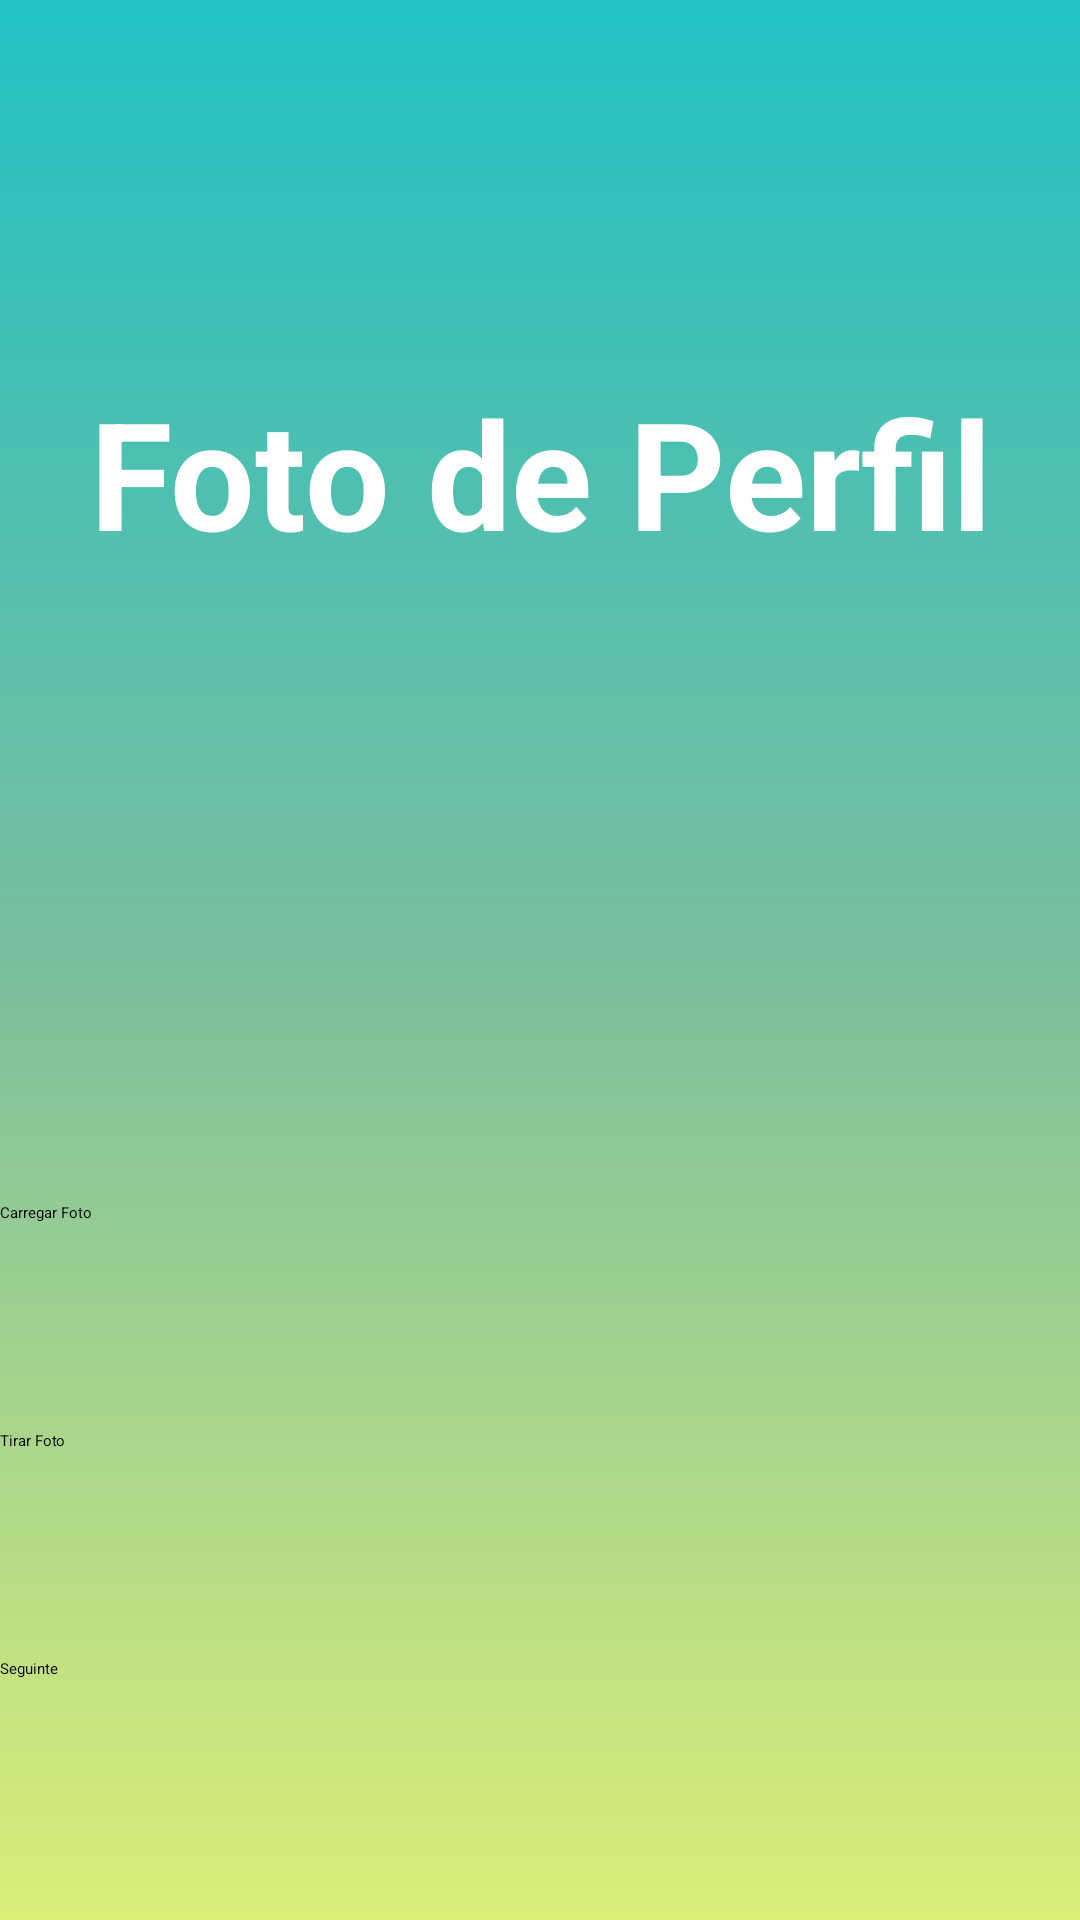

Write the Android layout XML for this screen, with the resource values it uses.
<!-- AndroidManifest.xml: application theme Theme.Projeto -->
<!-- res/layout/activity_foto_perfil.xml -->
<?xml version="1.0" encoding="utf-8"?>
<LinearLayout xmlns:android="http://schemas.android.com/apk/res/android"
    xmlns:app="http://schemas.android.com/apk/res-auto"
    xmlns:tools="http://schemas.android.com/tools"
    android:layout_width="match_parent"
    android:layout_height="match_parent"
    android:background="@drawable/background"
    android:orientation="vertical"
    tools:context=".FotoPerfil">

    <TextView
        android:id="@+id/txtFoto"
        android:layout_width="match_parent"
        android:textAlignment="center"
        android:layout_height="wrap_content"
        android:layout_marginTop="124dp"
        android:text="@string/text_foto"
        android:textColor="@color/white"
        android:textSize="50dp"
        android:textStyle="bold" />

    <ImageView
        android:id="@+id/imgFotoPerfil"
        android:layout_width="210dp"
        android:layout_height="210dp"
        android:layout_gravity="center"
        app:srcCompat="@drawable/container_user"
        tools:layout_editor_absoluteX="97dp"
        tools:layout_editor_absoluteY="240dp" />

    <android.widget.Button
        android:id="@+id/btnCarregarFoto"
        android:layout_width="162dp"
        android:layout_height="76dp"
        android:text="Carregar Foto"
        app:layout_constraintEnd_toEndOf="parent"
        app:layout_constraintStart_toStartOf="parent" />

    <android.widget.Button
        android:id="@+id/btnTirarFoto"
        android:layout_width="162dp"
        android:layout_height="76dp"
        android:text="Tirar Foto"
        tools:layout_editor_absoluteX="229dp"
        tools:layout_editor_absoluteY="475dp" />

    <android.widget.Button
        android:id="@+id/btnProximo"
        android:layout_width="162dp"
        android:layout_height="76dp"
        android:text="Seguinte"
        tools:layout_editor_absoluteX="229dp"
        tools:layout_editor_absoluteY="475dp"
        android:onClick="proximaActivity"/>

</LinearLayout>
<!-- resources referenced by this layout -->
<resources>
  <color name="white">#FFFFFFFF</color>
  <!-- drawable background (drawable) -->
  <?xml version="1.0" encoding="utf-8"?>
  <shape xmlns:android="http://schemas.android.com/apk/res/android">
  
      <gradient
          android:startColor="@color/amarelo"
          android:centerColor="@color/verde"
          android:endColor="@color/azul"
          android:angle="90"
          />
  </shape>
  <!-- drawable container_user (drawable) -->
  <?xml version="1.0" encoding="utf-8"?>
  <shape xmlns:android="http://schemas.android.com/apk/res/android">
  
      <solid android:color="@color/white"/>
      <corners android:radius="100sp"/>
      <stroke android:color="@color/black" android:width="5dp"/>
  </shape>
  <string name="text_foto">Foto de Perfil</string>
  <color name="amarelo">#DBEE79</color>
  <color name="verde">#7abe9e</color>
  <color name="azul">#22c1c3</color>
  <color name="black">#FF000000</color>
</resources>
